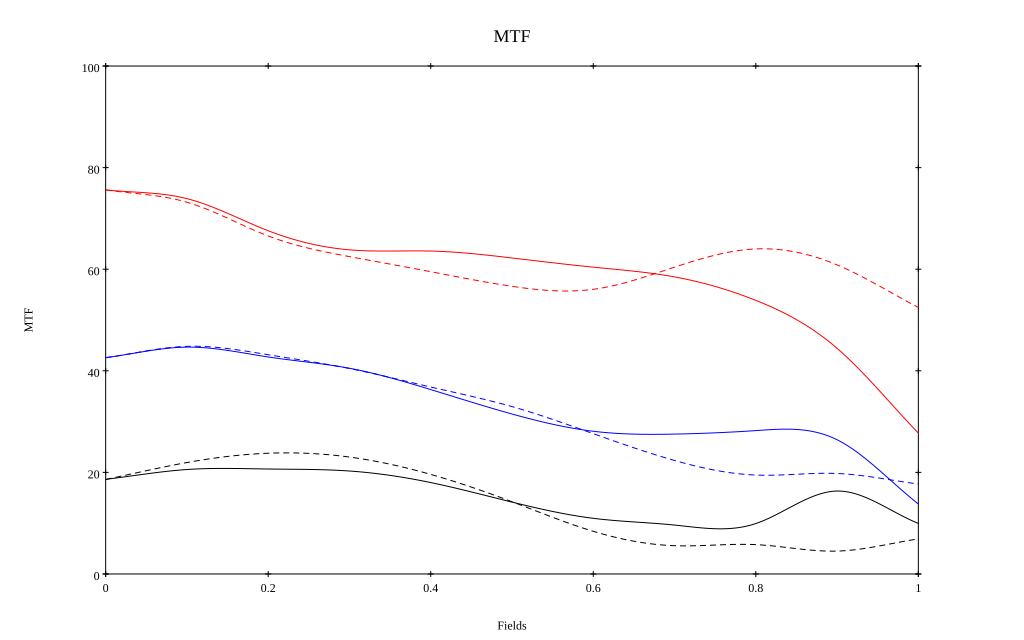

Values plotted in this chart, from the file beside it:
, 0, 0.1, 0.2, 0.3, 0.4, 0.5, 0.6, 0.7, 0.8, 0.9, 1
10 sag, 0.756, 0.739, 0.676, 0.638, 0.636, 0.622, 0.604, 0.585, 0.539, 0.444, 0.277
10 tan, 0.756, 0.732, 0.665, 0.625, 0.595, 0.566, 0.56, 0.604, 0.64, 0.608, 0.525
30 sag, 0.426, 0.447, 0.427, 0.405, 0.363, 0.315, 0.281, 0.275, 0.282, 0.264, 0.138
30 tan, 0.426, 0.448, 0.432, 0.405, 0.368, 0.33, 0.276, 0.223, 0.195, 0.198, 0.177
50 sag, 0.186, 0.206, 0.207, 0.203, 0.18, 0.141, 0.11, 0.096, 0.099, 0.163, 0.1
50 tan, 0.186, 0.219, 0.238, 0.23, 0.196, 0.142, 0.084, 0.056, 0.058, 0.045, 0.069
